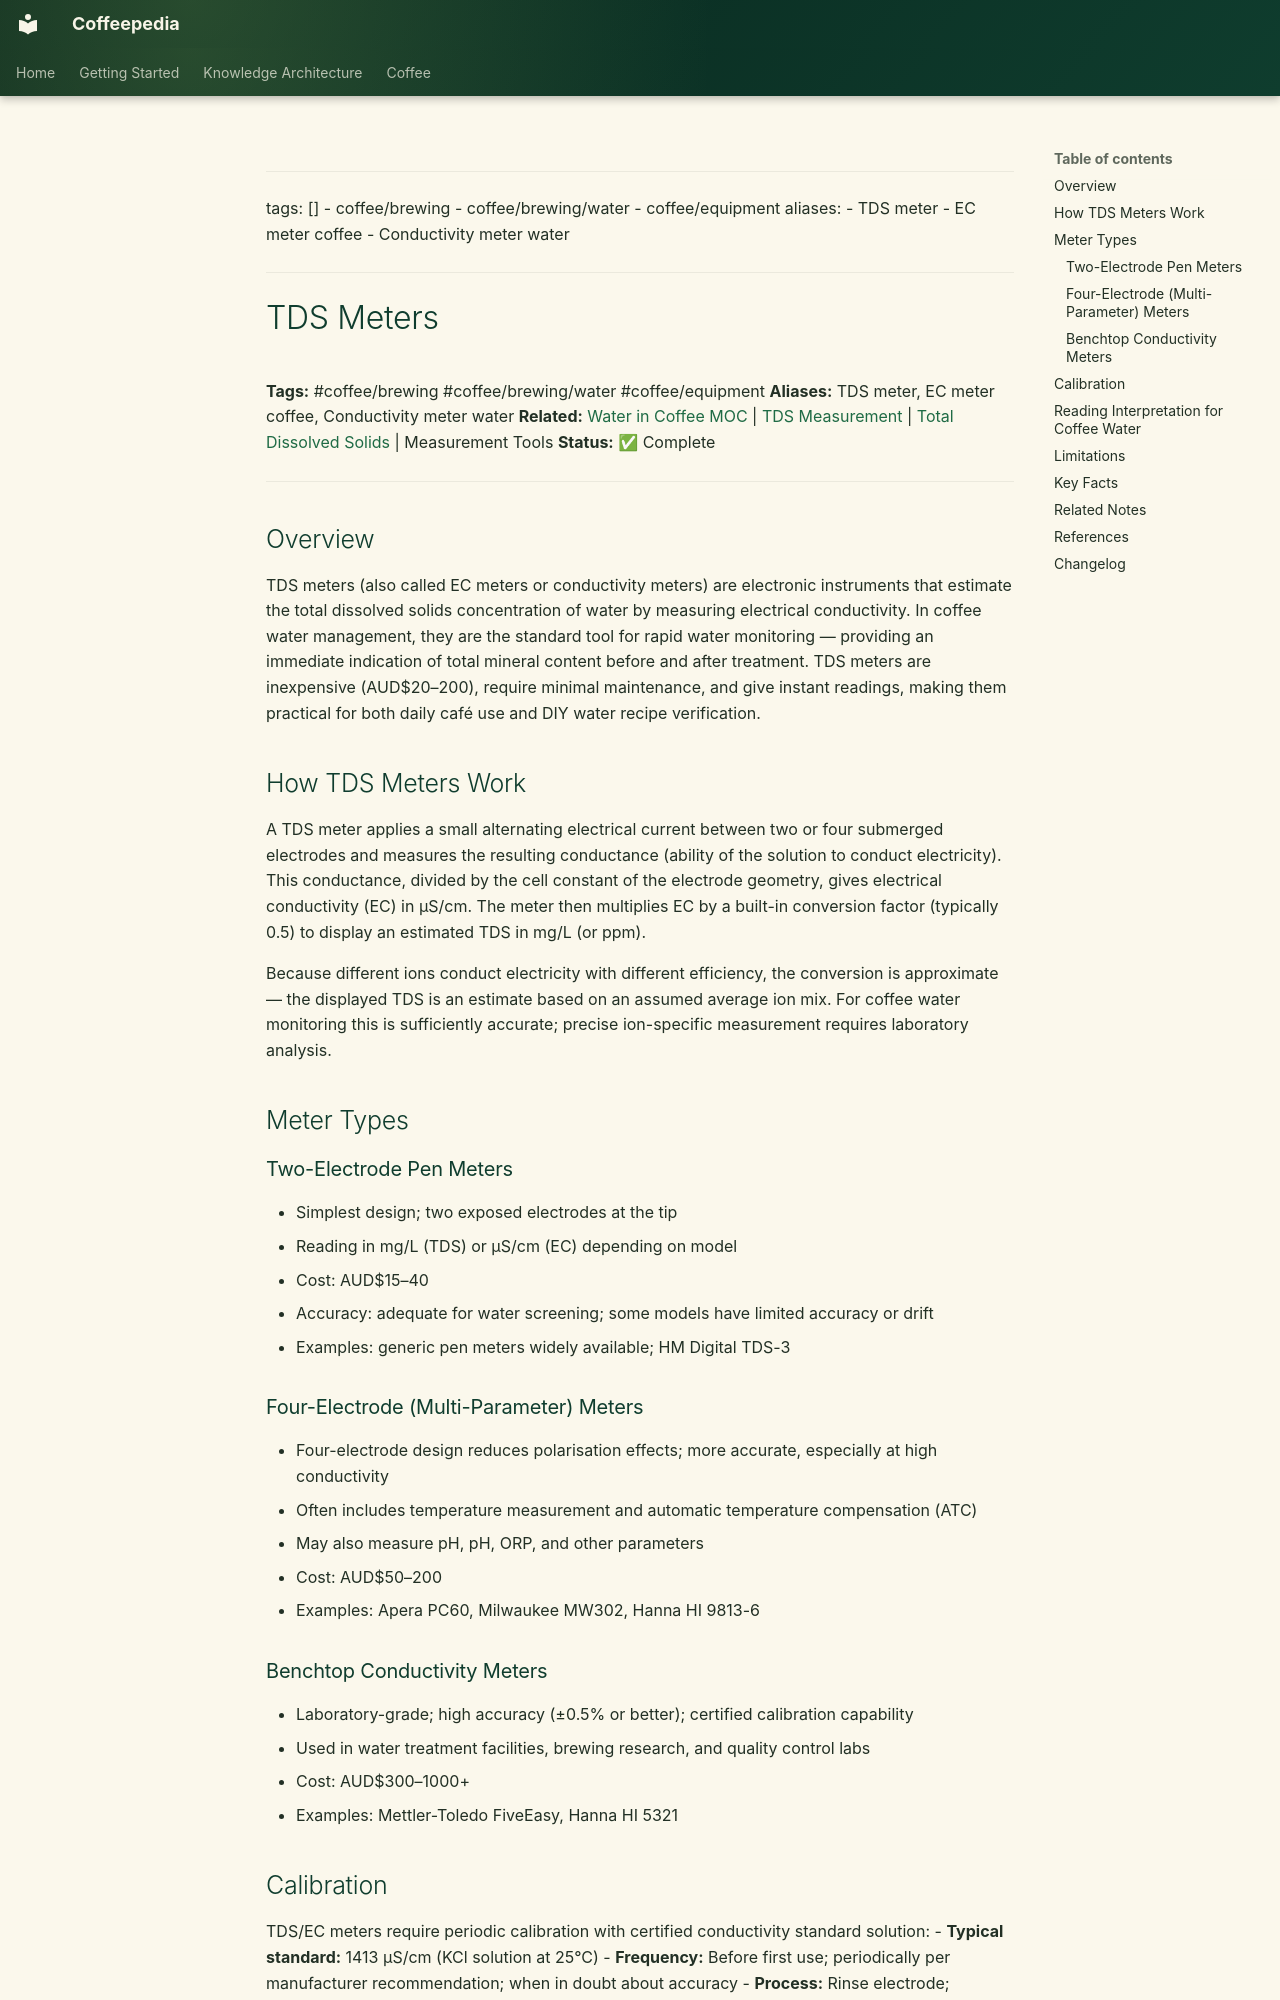

repository: Vauldt/all-about-coffee · page: coffee/coffee-brewing/tds-meters/index.html · generator: mkdocs

---
tags: []
  - coffee/brewing
  - coffee/brewing/water
  - coffee/equipment
aliases:
  - TDS meter
  - EC meter coffee
  - Conductivity meter water
---

# TDS Meters

**Tags:** #coffee/brewing #coffee/brewing/water #coffee/equipment
**Aliases:** TDS meter, EC meter coffee, Conductivity meter water
**Related:** [Water in Coffee MOC](../maps-of-content/water-in-coffee-moc.md) | [TDS Measurement](tds-measurement.md) | [Total Dissolved Solids](total-dissolved-solids.md) | Measurement Tools
**Status:** ✅ Complete

---

## Overview

TDS meters (also called EC meters or conductivity meters) are electronic instruments that estimate the total dissolved solids concentration of water by measuring electrical conductivity. In coffee water management, they are the standard tool for rapid water monitoring — providing an immediate indication of total mineral content before and after treatment. TDS meters are inexpensive (AUD$20–200), require minimal maintenance, and give instant readings, making them practical for both daily café use and DIY water recipe verification.

## How TDS Meters Work

A TDS meter applies a small alternating electrical current between two or four submerged electrodes and measures the resulting conductance (ability of the solution to conduct electricity). This conductance, divided by the cell constant of the electrode geometry, gives electrical conductivity (EC) in µS/cm. The meter then multiplies EC by a built-in conversion factor (typically 0.5) to display an estimated TDS in mg/L (or ppm).

Because different ions conduct electricity with different efficiency, the conversion is approximate — the displayed TDS is an estimate based on an assumed average ion mix. For coffee water monitoring this is sufficiently accurate; precise ion-specific measurement requires laboratory analysis.

## Meter Types

### Two-Electrode Pen Meters

- Simplest design; two exposed electrodes at the tip
- Reading in mg/L (TDS) or µS/cm (EC) depending on model
- Cost: AUD$15–40
- Accuracy: adequate for water screening; some models have limited accuracy or drift
- Examples: generic pen meters widely available; HM Digital TDS-3

### Four-Electrode (Multi-Parameter) Meters

- Four-electrode design reduces polarisation effects; more accurate, especially at high conductivity
- Often includes temperature measurement and automatic temperature compensation (ATC)
- May also measure pH, pH, ORP, and other parameters
- Cost: AUD$50–200
- Examples: Apera PC60, Milwaukee MW302, Hanna HI 9813-6

### Benchtop Conductivity Meters

- Laboratory-grade; high accuracy (±0.5% or better); certified calibration capability
- Used in water treatment facilities, brewing research, and quality control labs
- Cost: AUD$300–1000+
- Examples: Mettler-Toledo FiveEasy, Hanna HI 5321
